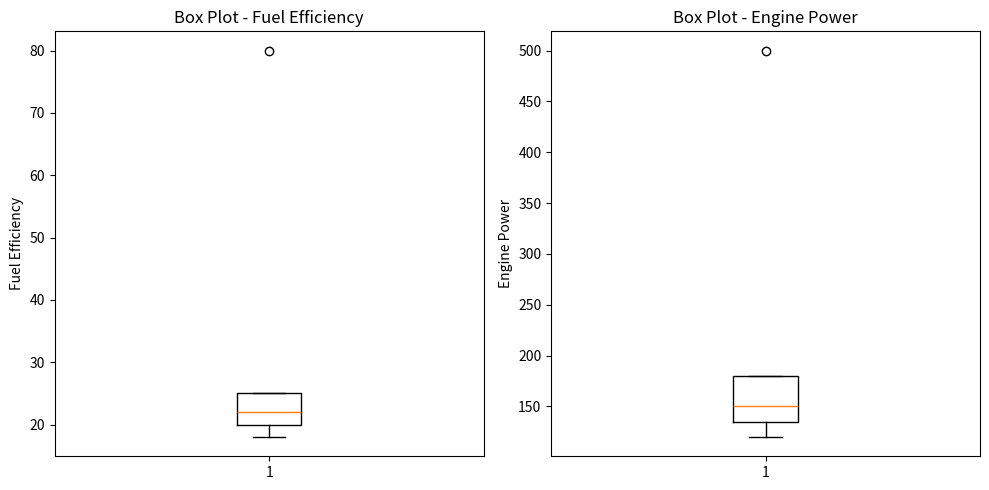

Reproduce this figure in Python.
import pandas as pd 
import matplotlib.pyplot as plt 
 
data = { 
    "Fuel_Efficiency": [18, 22, 20, 25,80], 
    "Engine_Power": [120, 150, 135, 180, 500], 
    "Vehicle_Weight": [1200, 1400, 1300, 1500, 1600], 
    "Engine_Size": [1.5, 1.8, 1.6, 2.0, 12.5], 
    "Acceleration": [10.5, 9.2, 10.0, 8.5, 6.0] 
} 
 
df = pd.DataFrame(data) 
 
print("Vehicle DataFrame:") 
print(df) 
 
plt.figure(figsize=(10, 5)) 
 
plt.subplot(1, 2, 1) 
plt.boxplot(df["Fuel_Efficiency"]) 
plt.title("Box Plot - Fuel Efficiency") 
plt.ylabel("Fuel Efficiency") 
 
plt.subplot(1, 2, 2) 
plt.boxplot(df["Engine_Power"]) 
plt.title("Box Plot - Engine Power") 
plt.ylabel("Engine Power") 
 
plt.tight_layout() 
plt.show() 
 
 
def find_outliers(column): 
    Q1 = df[column].quantile(0.25) 
    Q3 = df[column].quantile(0.75) 
 
    IQR = Q3 - Q1 
 
    lower_limit = Q1 - 1.5 * IQR 
    upper_limit = Q3 + 1.5 * IQR 
 
    outliers = df[ 
        (df[column] < lower_limit) | 
        (df[column] > upper_limit) 
    ][column] 
 
    return Q1, Q3, lower_limit, upper_limit, outliers 
 
 
q1, q3, lower, upper, outliers = find_outliers("Fuel_Efficiency") 
 
print("\nFuel Efficiency:") 
print("Q1 =", q1) 
print("Q3 =", q3) 
print("Lower Limit =", lower) 
print("Upper Limit =", upper) 
print("Outliers =", list(outliers)) 
 
q1, q3, lower, upper, outliers = find_outliers("Engine_Power") 
 
print("\nEngine Power:") 
print("Q1 =", q1) 
print("Q3 =", q3) 
print("Lower Limit =", lower) 
print("Upper Limit =", upper) 
print("Outliers =", list(outliers)) 
